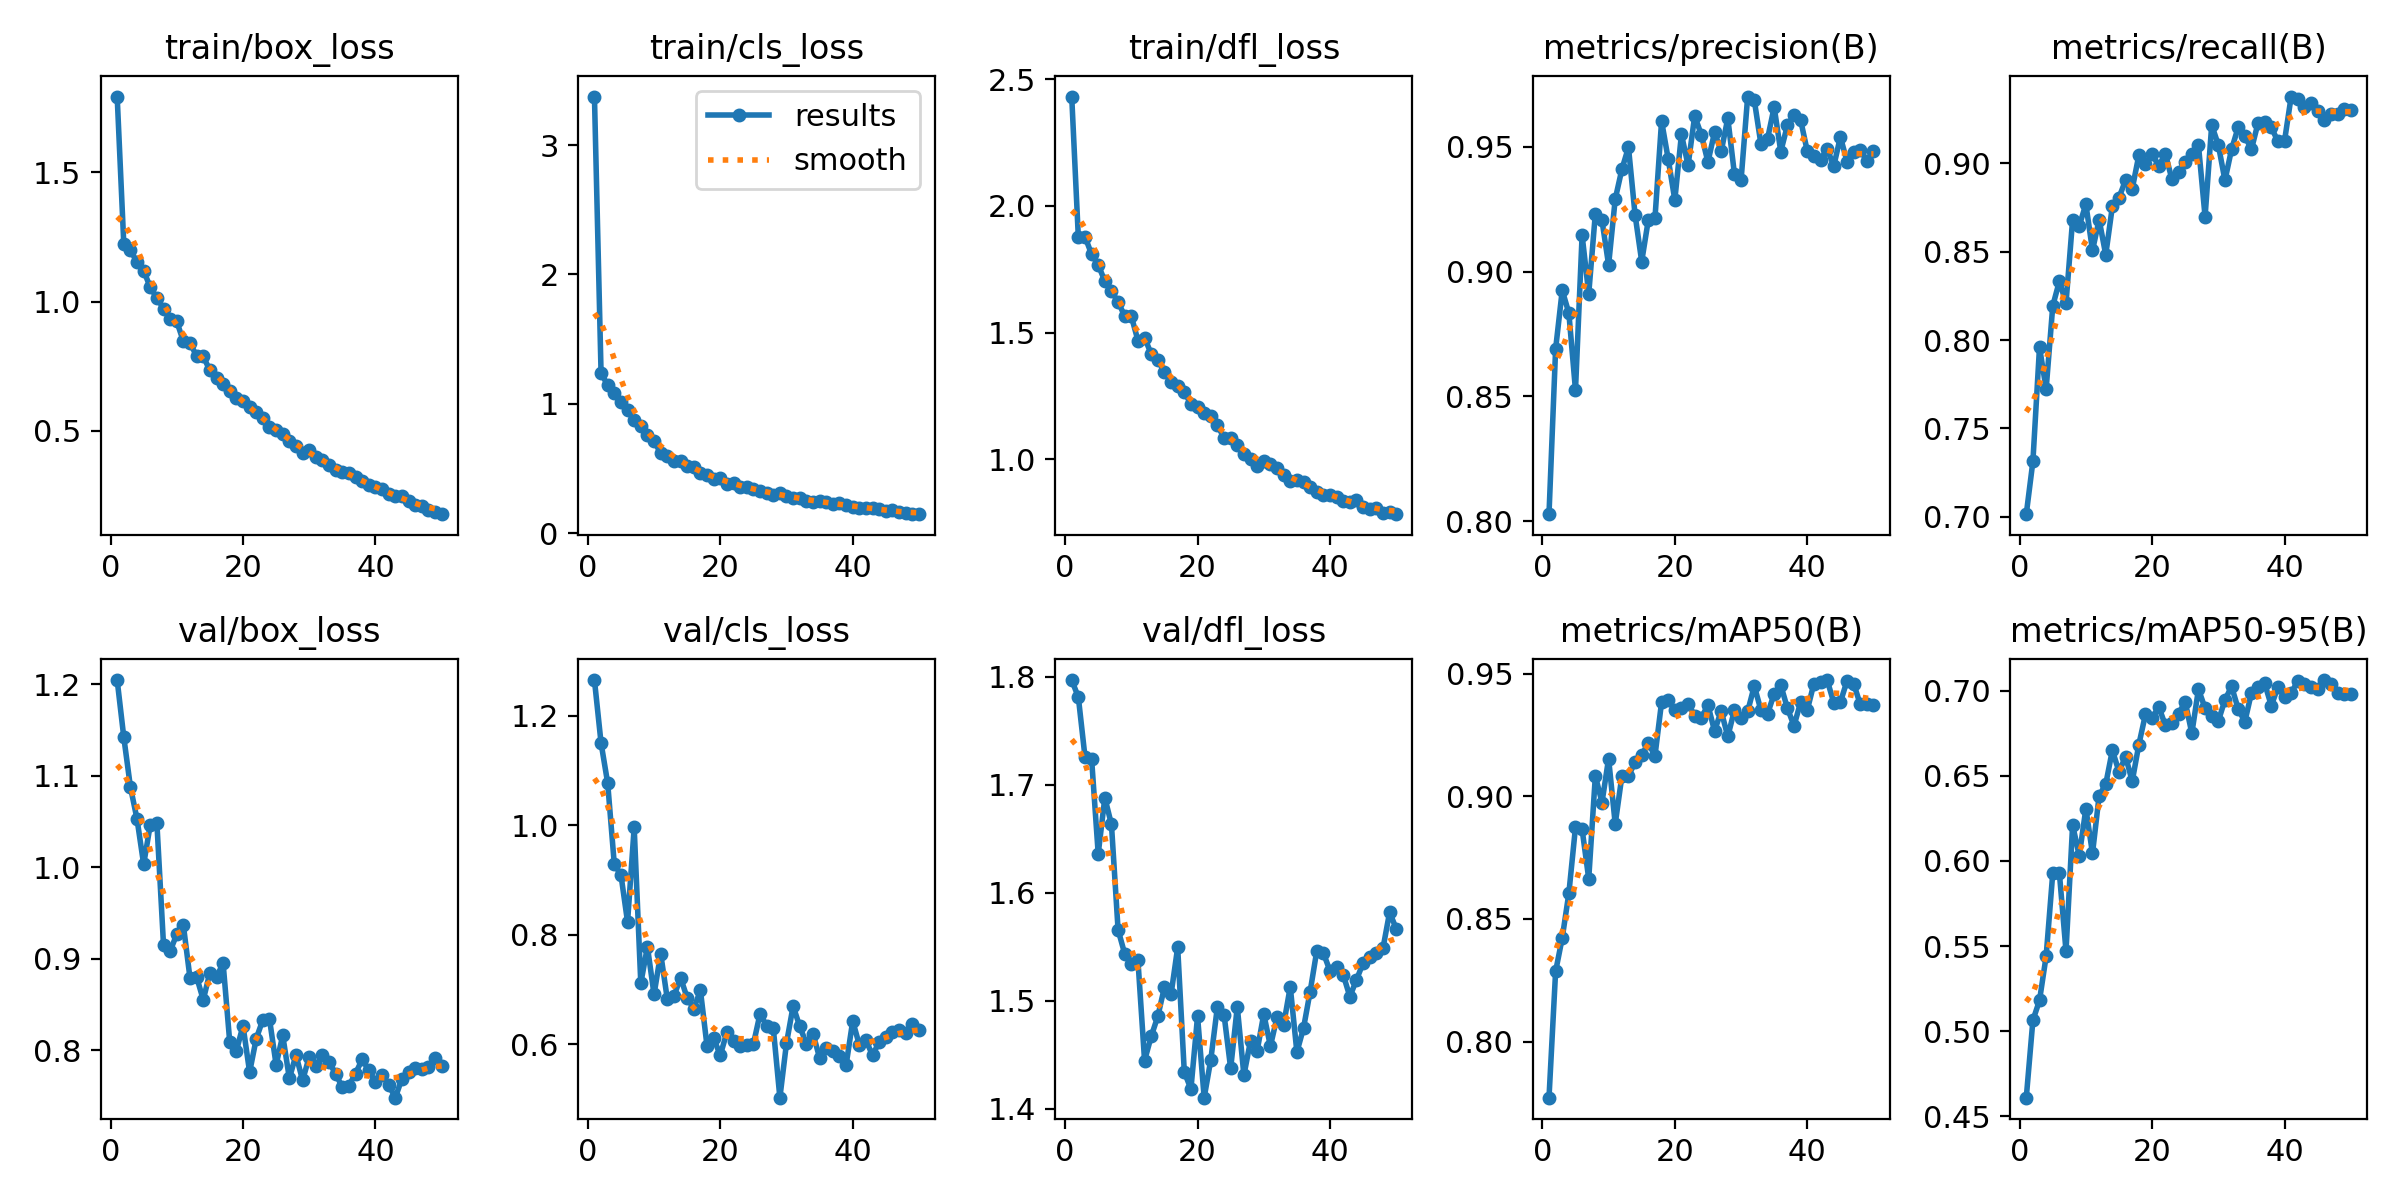

The file beside this chart, header and first rows:
epoch, time, train/box_loss, train/cls_loss, train/dfl_loss, metrics/precision(B), metrics/recall(B), metrics/mAP50(B), metrics/mAP50-95(B), val/box_loss, val/cls_loss, val/dfl_loss, lr/pg0, lr/pg1, lr/pg2
1, 89.07, 1.793, 3.375, 2.431, 0.8027, 0.7015, 0.7771, 0.461, 1.205, 1.265, 1.797, 0.001664, 0.001664, 0.06838
2, 188.7, 1.223, 1.237, 1.875, 0.869, 0.7313, 0.8286, 0.5064, 1.142, 1.15, 1.781, 0.003265, 0.003265, 0.03665
3, 282.5, 1.2, 1.144, 1.879, 0.8925, 0.796, 0.8423, 0.5181, 1.088, 1.077, 1.726, 0.004799, 0.004799, 0.004851
4, 384.1, 1.152, 1.086, 1.809, 0.8833, 0.7723, 0.8605, 0.544, 1.053, 0.9285, 1.724, 0.004703, 0.004703, 0.004703
5, 482.1, 1.12, 1.013, 1.767, 0.8525, 0.8193, 0.8874, 0.5928, 1.003, 0.9096, 1.636, 0.004604, 0.004604, 0.004604
6, 579.5, 1.055, 0.9504, 1.703, 0.9146, 0.8333, 0.8866, 0.5929, 1.047, 0.8234, 1.688, 0.004505, 0.004505, 0.004505
7, 678.4, 1.014, 0.873, 1.663, 0.8911, 0.8209, 0.8664, 0.547, 1.048, 0.996, 1.663, 0.004406, 0.004406, 0.004406
8, 777, 0.9731, 0.8258, 1.621, 0.9233, 0.8682, 0.9084, 0.6211, 0.9152, 0.7114, 1.566, 0.004307, 0.004307, 0.004307
9, 873.5, 0.9321, 0.7607, 1.565, 0.9205, 0.8647, 0.8975, 0.6031, 0.9086, 0.7782, 1.544, 0.004208, 0.004208, 0.004208
10, 965.5, 0.923, 0.7103, 1.564, 0.9027, 0.8769, 0.9154, 0.6307, 0.927, 0.6911, 1.534, 0.004109, 0.004109, 0.004109
11, 1057, 0.8462, 0.6216, 1.469, 0.9291, 0.8508, 0.8888, 0.6044, 0.9365, 0.7658, 1.537, 0.00401, 0.00401, 0.00401
12, 1150, 0.8396, 0.5971, 1.48, 0.941, 0.8682, 0.9081, 0.6382, 0.879, 0.6827, 1.445, 0.003911, 0.003911, 0.003911
13, 1244, 0.7894, 0.5624, 1.416, 0.9498, 0.8483, 0.9083, 0.6451, 0.8803, 0.6876, 1.467, 0.003812, 0.003812, 0.003812
14, 1339, 0.7877, 0.5595, 1.391, 0.9227, 0.8756, 0.914, 0.665, 0.8553, 0.7218, 1.486, 0.003713, 0.003713, 0.003713
15, 1436, 0.7341, 0.5171, 1.345, 0.9041, 0.8806, 0.9168, 0.6524, 0.885, 0.6849, 1.513, 0.003614, 0.003614, 0.003614
16, 1537, 0.7036, 0.509, 1.307, 0.9208, 0.8905, 0.9218, 0.6613, 0.8806, 0.6648, 1.506, 0.003515, 0.003515, 0.003515
17, 1635, 0.6825, 0.4632, 1.289, 0.9213, 0.8856, 0.9165, 0.6468, 0.8951, 0.6988, 1.549, 0.003416, 0.003416, 0.003416
18, 1729, 0.6556, 0.4467, 1.265, 0.9604, 0.9046, 0.9384, 0.6683, 0.809, 0.5967, 1.434, 0.003317, 0.003317, 0.003317
19, 1825, 0.6282, 0.4181, 1.219, 0.9451, 0.8999, 0.9394, 0.6862, 0.7995, 0.6112, 1.418, 0.003218, 0.003218, 0.003218
20, 1923, 0.6146, 0.4251, 1.205, 0.9287, 0.9055, 0.935, 0.6837, 0.8271, 0.5798, 1.486, 0.003119, 0.003119, 0.003119
21, 2023, 0.5919, 0.3831, 1.183, 0.955, 0.8983, 0.9362, 0.6906, 0.7763, 0.6223, 1.41, 0.00302, 0.00302, 0.00302
22, 2115, 0.5723, 0.392, 1.17, 0.9426, 0.9055, 0.9379, 0.6797, 0.8129, 0.6064, 1.445, 0.002921, 0.002921, 0.002921
23, 2209, 0.5504, 0.3548, 1.134, 0.9624, 0.8909, 0.9329, 0.6811, 0.8336, 0.5961, 1.495, 0.002822, 0.002822, 0.002822
24, 2307, 0.5146, 0.3544, 1.085, 0.9549, 0.8951, 0.9321, 0.6866, 0.8343, 0.5982, 1.487, 0.002723, 0.002723, 0.002723
25, 2403, 0.5017, 0.3401, 1.086, 0.9439, 0.9005, 0.9372, 0.6935, 0.7844, 0.6002, 1.437, 0.002624, 0.002624, 0.002624
26, 2498, 0.4887, 0.3291, 1.058, 0.9559, 0.9055, 0.9267, 0.675, 0.8164, 0.6555, 1.494, 0.002525, 0.002525, 0.002525
27, 2595, 0.4598, 0.3135, 1.021, 0.9482, 0.9103, 0.9348, 0.7008, 0.7696, 0.6338, 1.431, 0.002426, 0.002426, 0.002426
28, 2687, 0.4435, 0.2969, 1.001, 0.9615, 0.8698, 0.9244, 0.6897, 0.7951, 0.6302, 1.463, 0.002327, 0.002327, 0.002327
29, 2786, 0.413, 0.315, 0.9722, 0.9392, 0.9217, 0.9351, 0.685, 0.7673, 0.5025, 1.454, 0.002228, 0.002228, 0.002228
30, 2880, 0.4258, 0.2892, 0.9921, 0.9365, 0.9104, 0.9318, 0.6822, 0.7931, 0.602, 1.488, 0.002129, 0.002129, 0.002129
31, 2978, 0.4002, 0.2717, 0.9829, 0.9702, 0.8904, 0.9346, 0.6946, 0.7825, 0.6698, 1.458, 0.00203, 0.00203, 0.00203
32, 3074, 0.3868, 0.2725, 0.9656, 0.9687, 0.908, 0.945, 0.7025, 0.7954, 0.6326, 1.485, 0.001931, 0.001931, 0.001931
33, 3167, 0.3699, 0.2525, 0.9373, 0.9512, 0.9204, 0.9352, 0.6894, 0.7872, 0.6013, 1.478, 0.001832, 0.001832, 0.001832
34, 3260, 0.3477, 0.2445, 0.9125, 0.9532, 0.9154, 0.9336, 0.6817, 0.7744, 0.6195, 1.513, 0.001733, 0.001733, 0.001733
35, 3354, 0.3426, 0.2469, 0.9168, 0.966, 0.908, 0.9418, 0.6987, 0.7598, 0.5752, 1.452, 0.001634, 0.001634, 0.001634
36, 3453, 0.3367, 0.2409, 0.9107, 0.9481, 0.9229, 0.9454, 0.7024, 0.7617, 0.5928, 1.475, 0.001535, 0.001535, 0.001535
37, 3550, 0.3221, 0.2239, 0.8917, 0.9587, 0.9233, 0.936, 0.7043, 0.7748, 0.5878, 1.508, 0.001436, 0.001436, 0.001436
38, 3648, 0.3054, 0.2374, 0.8724, 0.9628, 0.9204, 0.9288, 0.6912, 0.7905, 0.5784, 1.546, 0.001337, 0.001337, 0.001337
39, 3745, 0.29, 0.215, 0.8582, 0.9607, 0.9124, 0.9385, 0.7021, 0.7782, 0.562, 1.544, 0.001238, 0.001238, 0.001238
40, 3842, 0.2835, 0.2065, 0.8587, 0.9483, 0.9128, 0.9352, 0.6964, 0.7657, 0.6426, 1.528, 0.001139, 0.001139, 0.001139
41, 3937, 0.2738, 0.1985, 0.8502, 0.9465, 0.9378, 0.946, 0.6986, 0.7737, 0.5987, 1.531, 0.00104, 0.00104, 0.00104
42, 4030, 0.2541, 0.1928, 0.8364, 0.9448, 0.9366, 0.9466, 0.7057, 0.7623, 0.607, 1.524, 0.000941, 0.000941, 0.000941
43, 4124, 0.2484, 0.1952, 0.8299, 0.9493, 0.932, 0.9474, 0.704, 0.7484, 0.5799, 1.504, 0.000842, 0.000842, 0.000842
44, 4217, 0.2467, 0.1883, 0.8387, 0.9423, 0.9344, 0.9383, 0.702, 0.7692, 0.6048, 1.519, 0.000743, 0.000743, 0.000743
45, 4310, 0.2287, 0.1755, 0.8107, 0.954, 0.9295, 0.9384, 0.7009, 0.7762, 0.6141, 1.535, 0.000644, 0.000644, 0.000644
46, 4407, 0.2151, 0.1797, 0.8054, 0.9441, 0.9244, 0.9471, 0.7063, 0.7812, 0.6232, 1.541, 0.000545, 0.000545, 0.000545
47, 4499, 0.2085, 0.165, 0.8067, 0.9479, 0.9279, 0.946, 0.7042, 0.7802, 0.627, 1.545, 0.000446, 0.000446, 0.000446
48, 4590, 0.1924, 0.1566, 0.7899, 0.9487, 0.9279, 0.9375, 0.6985, 0.7821, 0.6211, 1.549, 0.000347, 0.000347, 0.000347
49, 4681, 0.187, 0.1502, 0.793, 0.9445, 0.9308, 0.9378, 0.6982, 0.7918, 0.6372, 1.582, 0.000248, 0.000248, 0.000248
50, 4772, 0.178, 0.1477, 0.7833, 0.9484, 0.9304, 0.9374, 0.698, 0.7833, 0.627, 1.567, 0.000149, 0.000149, 0.000149
